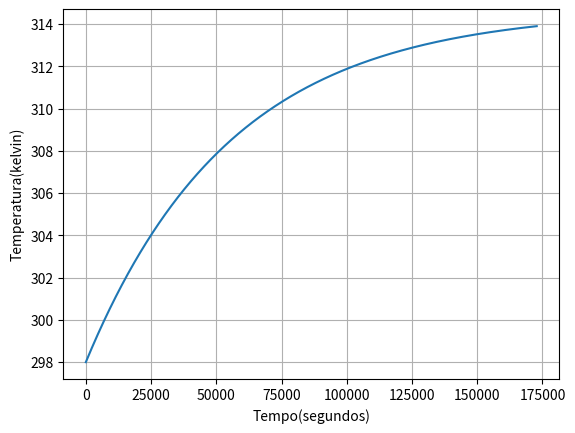

Generate this figure with matplotlib:
import numpy as np
import matplotlib.pyplot as plt
from scipy.integrate import odeint

#fazendo a equacao diferencial

def equacaodiferencial_tempo(Tf,t,Potencia,Hs,As,To,Dp,Kp,Ap,Hp,M,C):
    x= Potencia
    y= -Hs * As *(Tf-To)
    z= -((Tf-To)/((Dp/(Kp*Ap))+(1/(Hp*Ap))))
    w= M * C
    dTdt= (x+y+z)/w

    return dTdt
#criando lista tempo

lista_tempo= np.arange(0,86400*2,1e-2)

#definindo os parâmetros
Potencia=2000
Hs=60
As=2
To=25+273
Dp=0.1
Kp=0.17
Ap=1.6
Hp=0.03
M=1600
C=4186
#usando odeint para a resolução

solucao=odeint(equacaodiferencial_tempo,To,lista_tempo, args=(Potencia,Hs,As,To,Dp,Kp,Ap,Hp,M,C,))

#plotando o gráfico
plt.plot(lista_tempo,solucao)
plt.xlabel("Tempo(segundos)")
plt.ylabel("Temperatura(kelvin)")
plt.grid(True)
plt.show()
